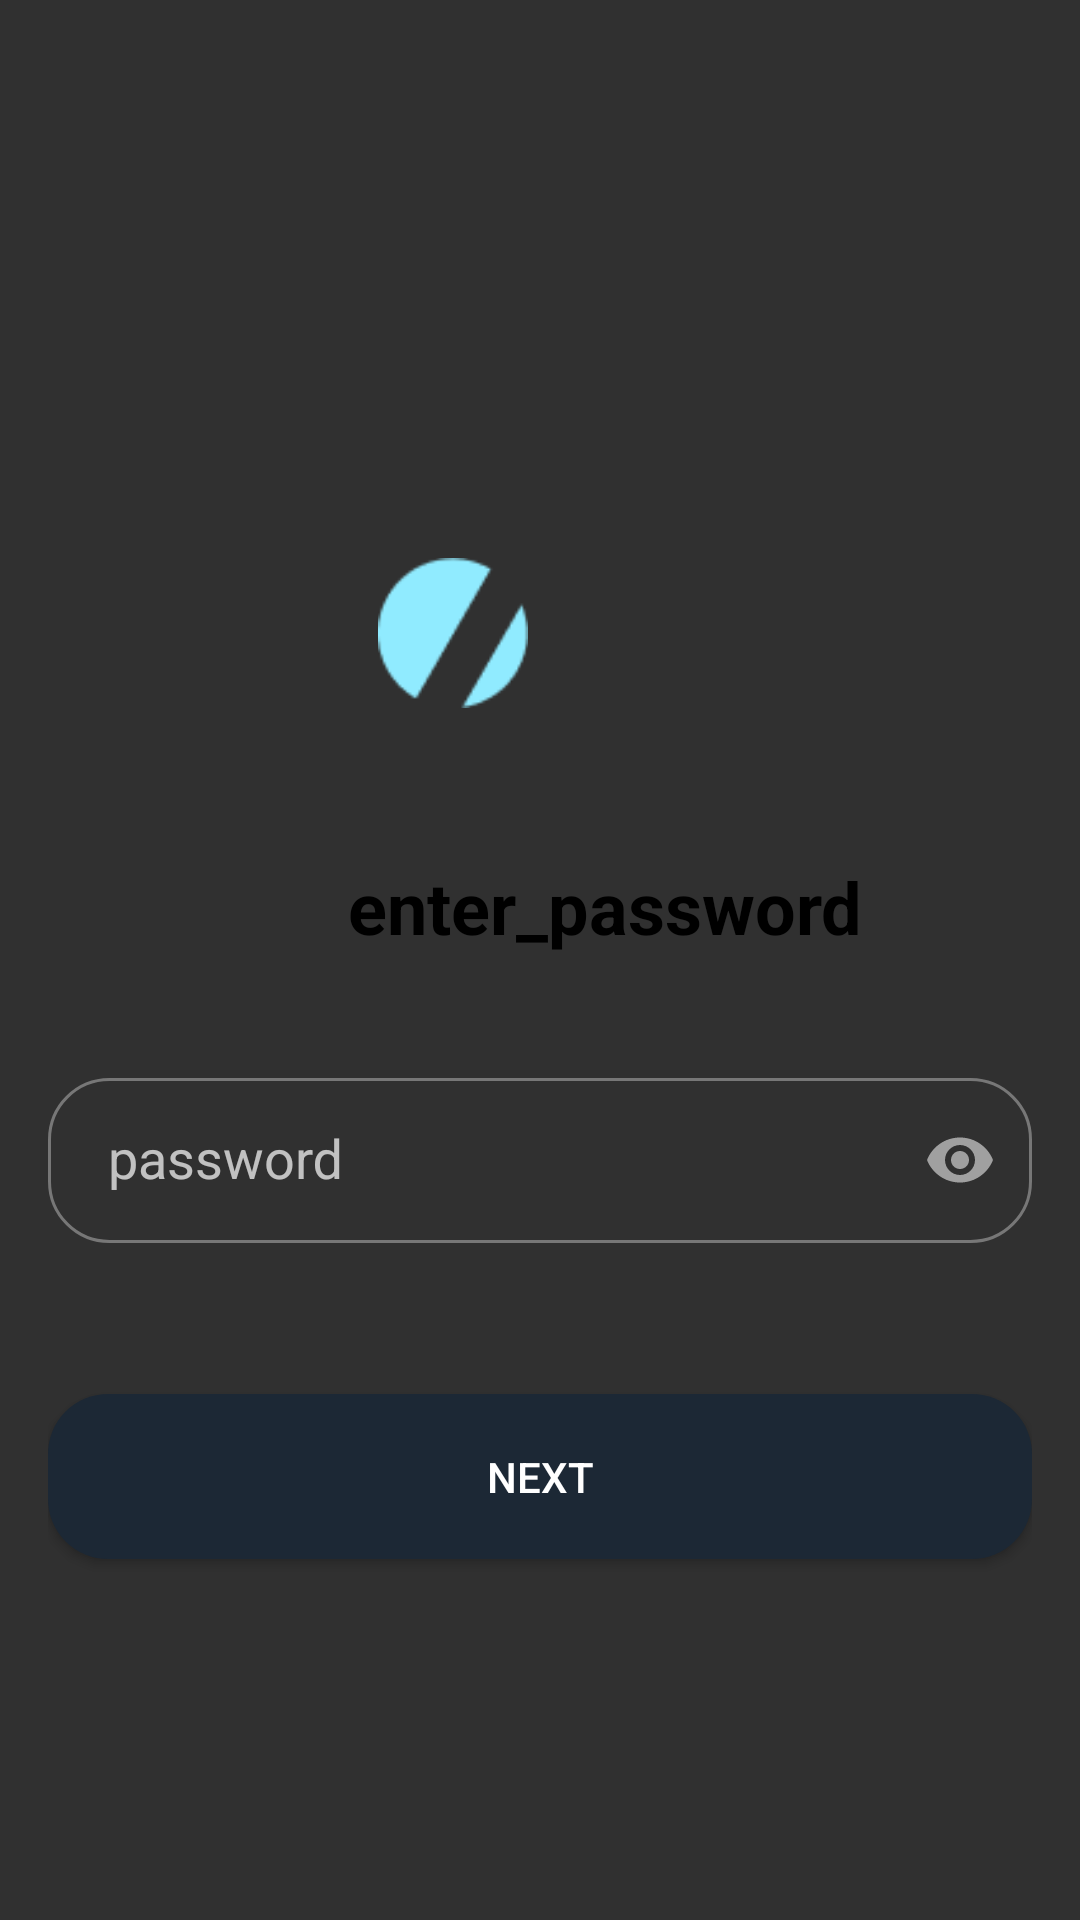

Layout XML and referenced resources for this Android screen:
<!-- AndroidManifest.xml: application theme Theme.Design.NoActionBar -->
<!-- res/layout/fragment_eighth.xml -->
<?xml version="1.0" encoding="utf-8"?>
<androidx.constraintlayout.widget.ConstraintLayout xmlns:android="http://schemas.android.com/apk/res/android"
    xmlns:tools="http://schemas.android.com/tools"
    android:layout_width="match_parent"
    android:layout_height="match_parent"
    xmlns:app="http://schemas.android.com/apk/res-auto"
    android:padding="16dp"
    tools:context=".EighthFragment">

    <ImageView
        android:id="@+id/image_icon"
        android:layout_width="100dp"
        android:layout_height="100dp"
        android:layout_marginTop="150dp"
        android:src="@drawable/imgxml"
        app:layout_constraintEnd_toEndOf="parent"
        app:layout_constraintStart_toStartOf="parent"
        app:layout_constraintTop_toTopOf="parent" />

    <ImageView
        android:layout_width="50dp"
        android:layout_height="50dp"
        android:layout_marginStart="22dp"
        android:layout_marginEnd="80dp"
        android:layout_marginBottom="30dp"
        android:src="@drawable/img_1"
        app:layout_constraintBottom_toBottomOf="@+id/image_icon"
        app:layout_constraintEnd_toEndOf="parent"
        app:layout_constraintStart_toStartOf="parent" />
    <TextView
        android:id="@+id/tv_main"
        android:layout_width="match_parent"
        android:layout_height="wrap_content"
        android:layout_marginTop="20dp"
        android:text="@string/enter_password"
        android:textColor="@color/black"
        android:textSize="24sp"
        android:textStyle="bold"
        android:paddingStart="100dp"
        app:layout_constraintEnd_toEndOf="parent"
        app:layout_constraintStart_toStartOf="parent"
        app:layout_constraintTop_toBottomOf="@id/image_icon" />
    <com.google.android.material.textfield.TextInputLayout
        android:id="@+id/tv_password"
        android:layout_width="match_parent"
        android:layout_height="wrap_content"
        android:layout_marginTop="30dp"
        app:errorEnabled="true"
        app:layout_constraintTop_toBottomOf="@id/tv_main"
        app:passwordToggleEnabled="true">

        <com.google.android.material.textfield.TextInputEditText
            android:layout_width="match_parent"
            android:layout_height="55dp"
            android:background="@drawable/btn_radius"
            android:hint="@string/password"
            android:inputType="numberPassword"
            android:paddingStart="20dp"
            android:textColor="@color/black"
            android:textSize="18sp"
            />
    </com.google.android.material.textfield.TextInputLayout>
    <Button
        android:id="@+id/btn_next"
        android:layout_width="match_parent"
        android:layout_height="55dp"
        android:layout_marginTop="30dp"
        android:background="@drawable/btn_next"
        android:text="@string/next"
        android:textColor="@color/white"
        app:layout_constraintTop_toBottomOf="@+id/tv_password" />

</androidx.constraintlayout.widget.ConstraintLayout>
<!-- resources referenced by this layout -->
<resources>
  <color name="black">#FF000000</color>
  <color name="white">#FFFFFFFF</color>
  <!-- drawable btn_next (drawable) -->
  <?xml version="1.0" encoding="utf-8"?>
  <shape xmlns:android="http://schemas.android.com/apk/res/android">
  <corners android:radius="20dp"/>
  <solid android:color="@color/blue"/>
  </shape>
  <!-- drawable btn_radius (drawable) -->
  <?xml version="1.0" encoding="utf-8"?>
  <shape xmlns:android="http://schemas.android.com/apk/res/android">
  <corners android:radius="20dp"/>
      <stroke android:color="@color/grey" android:width="1dp"/>
  </shape>
  <!-- drawable img_1: png bitmap (drawable, 828 bytes) -->
  <string name="enter_password">enter_password</string>
  <string name="next">next</string>
  <string name="password">password</string>
  <color name="blue">#1C2835</color>
  <color name="grey">#777777</color>
</resources>
